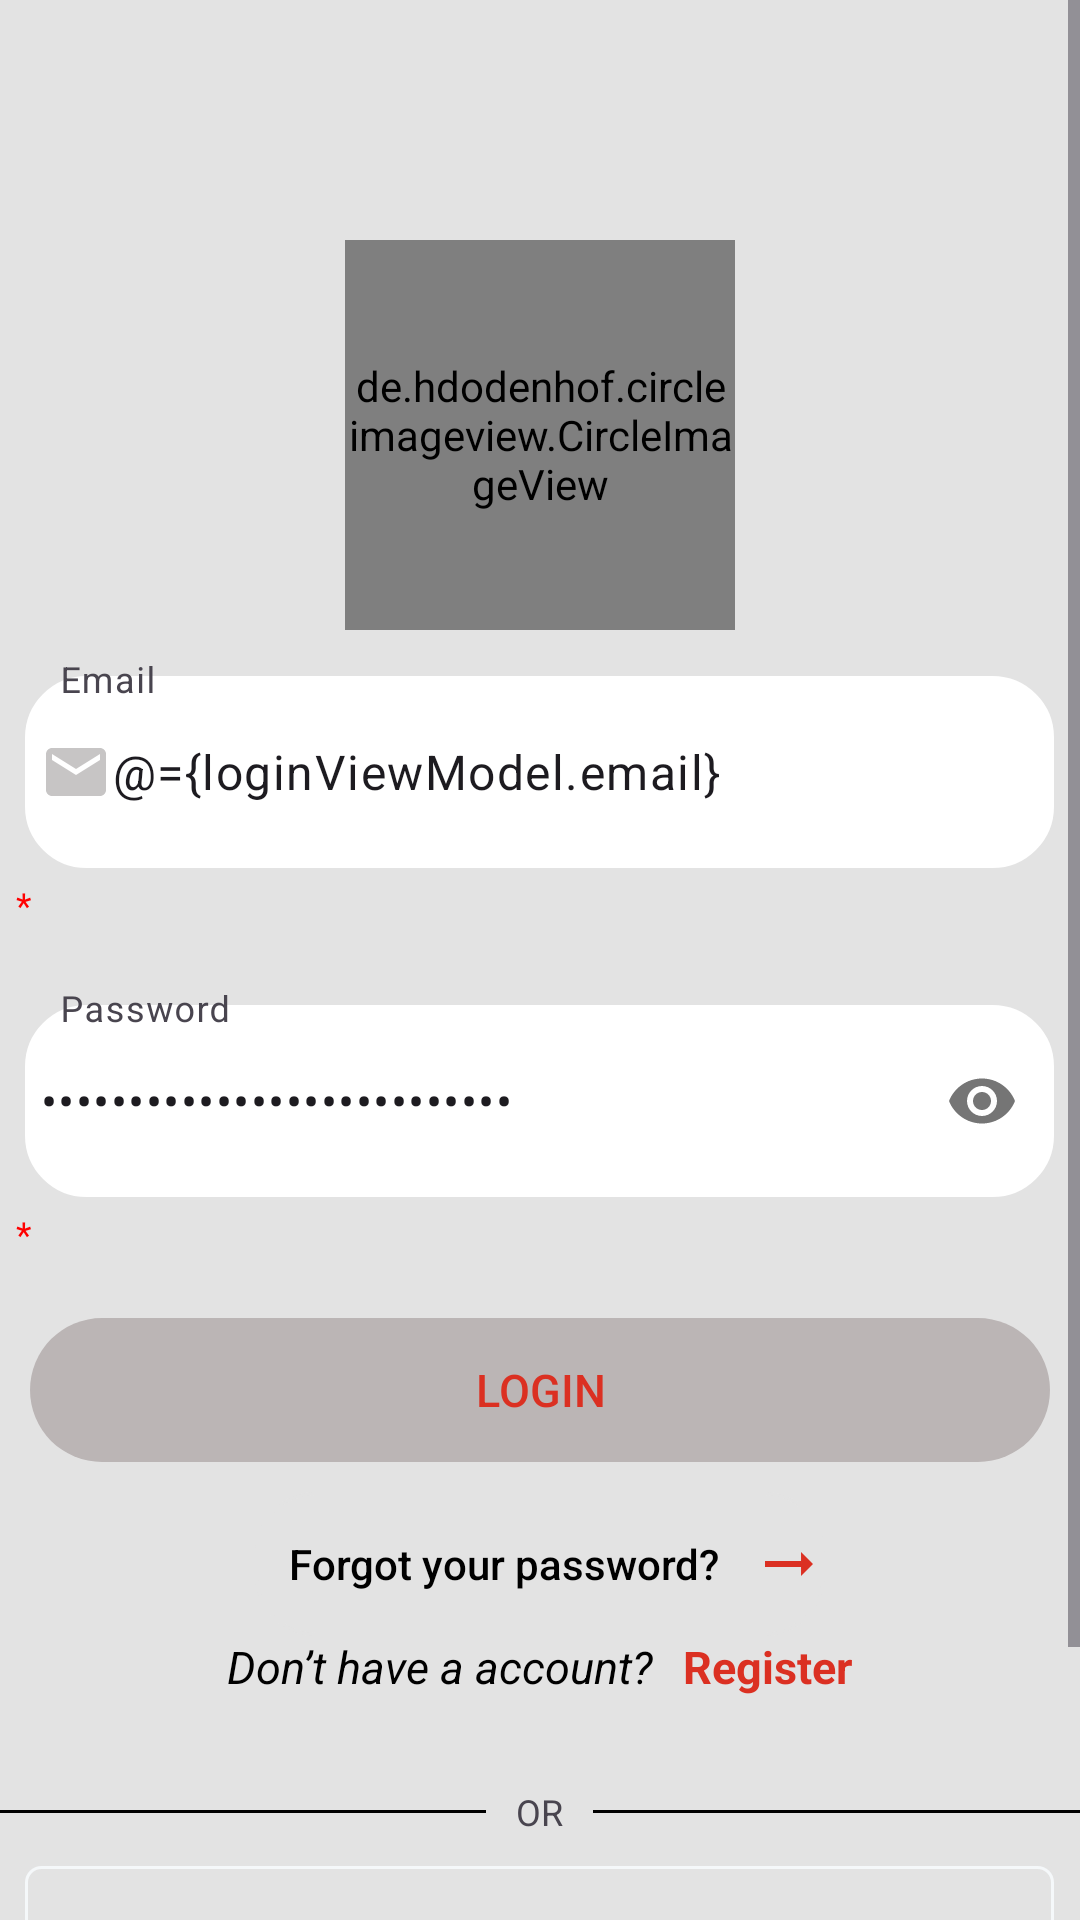

The Android layout XML behind this screen, and the referenced resources:
<!-- AndroidManifest.xml: application theme Theme.NovaModa -->
<!-- res/layout/fragment_login.xml -->
<?xml version="1.0" encoding="utf-8"?>
<layout xmlns:android="http://schemas.android.com/apk/res/android"
    xmlns:app="http://schemas.android.com/apk/res-auto"
    xmlns:tools="http://schemas.android.com/tools">

    <data>

        <variable
            name="loginViewModel"
            type="com.holeCode.novamoda.ui.fragments.login.LoginViewModel" />

    </data>

    <ScrollView
        android:layout_width="match_parent"
        android:layout_height="match_parent"
        android:background="@color/light_gray"
        tools:context=".ui.fragments.login.LoginFragment">

        <androidx.constraintlayout.widget.ConstraintLayout
            android:layout_width="match_parent"
            android:layout_height="wrap_content"
            app:layout_constraintBottom_toBottomOf="parent"
            app:layout_constraintEnd_toEndOf="parent"
            app:layout_constraintStart_toStartOf="parent"
            app:layout_constraintTop_toTopOf="parent">

            <androidx.appcompat.widget.Toolbar
                android:id="@+id/toolbarmain"
                android:layout_width="match_parent"
                android:layout_height="?attr/actionBarSize"
                android:layout_marginTop="16dp"
                android:theme="@style/AppToolbarStyle"
                app:layout_constraintEnd_toEndOf="parent"
                app:layout_constraintHorizontal_bias="0.0"
                app:layout_constraintStart_toStartOf="parent"
                app:layout_constraintTop_toTopOf="parent">

                <TextView
                    android:id="@+id/login"
                    android:layout_width="wrap_content"
                    android:layout_height="wrap_content"
                    android:fontFamily="@font/metrophobic"
                    android:textSize="35sp"
                    android:textStyle="bold|normal"
                    app:layout_constraintBottom_toBottomOf="parent"
                    app:layout_constraintEnd_toEndOf="parent"
                    app:layout_constraintHorizontal_bias="0.119"
                    app:layout_constraintStart_toStartOf="parent"
                    app:layout_constraintTop_toTopOf="parent"
                    app:layout_constraintVertical_bias="0.086" />

            </androidx.appcompat.widget.Toolbar>

            <androidx.appcompat.widget.LinearLayoutCompat
                android:id="@+id/laProgressBar"
                android:layout_width="match_parent"
                android:layout_height="match_parent"
                android:gravity="center"
                android:orientation="vertical"
                app:layout_constraintBottom_toBottomOf="parent"
                app:layout_constraintEnd_toEndOf="parent"
                app:layout_constraintHorizontal_bias="0.0"
                app:layout_constraintStart_toStartOf="parent"
                app:layout_constraintTop_toBottomOf="@+id/toolbarmain"
                app:layout_constraintVertical_bias="0.0">

                <de.hdodenhof.circleimageview.CircleImageView
                    android:layout_width="130dp"
                    android:layout_height="130dp"
                    android:src="@drawable/novamoda_logo" />

                <com.google.android.material.textfield.TextInputLayout
                    android:id="@+id/emailTilLogin"
                    style="@style/authInputTil"
                    app:helperText="*"
                    app:helperTextTextColor="@color/red">

                    <com.google.android.material.textfield.TextInputEditText
                        android:id="@+id/ed_emailLogin"
                        style="@style/authInput"
                        android:background="@drawable/desgin_edittext"
                        android:backgroundTint="@color/white"
                        android:drawableStart="@drawable/baseline_email_24"
                        android:hint="@string/email"
                        android:text="@={loginViewModel.email}" />
                </com.google.android.material.textfield.TextInputLayout>

                <com.google.android.material.textfield.TextInputLayout
                    android:id="@+id/passworrdTilLogin"
                    style="@style/authInputTil"
                    app:helperText="*"
                    app:helperTextTextColor="@color/red"
                    app:passwordToggleEnabled="true">

                    <com.google.android.material.textfield.TextInputEditText
                        android:id="@+id/ed_PasswordLogin"
                        style="@style/authInput"
                        android:autofillHints="Password"
                        android:drawableStart="@drawable/baseline_lock_24"
                        android:ems="10"
                        android:hint="@string/password"
                        android:inputType="textPassword"
                        android:text="@={loginViewModel.password}" />
                </com.google.android.material.textfield.TextInputLayout>

                <androidx.appcompat.widget.AppCompatButton
                    android:id="@+id/btn_login"
                    style="@style/button_auth"
                    android:onClick="@{() -> loginViewModel.login()}"
                    android:text="@string/login" />

                <androidx.appcompat.widget.AppCompatButton
                    android:id="@+id/btn_forgetPasswrod"
                    android:layout_width="@dimen/_190dp"
                    android:layout_height="@dimen/_48dp"
                    android:layout_gravity="center"
                    android:background="@drawable/desgin_edittext"
                    android:drawableEnd="@drawable/baseline_arrow_right_alt_24"
                    android:text="@string/forgot_your_password"
                    android:onClick="@{()->loginViewModel.navigateToForgetPassword()}"
                    android:textAllCaps="false"
                    android:textColor="@color/black" />

                <androidx.appcompat.widget.LinearLayoutCompat
                    android:layout_width="wrap_content"
                    android:layout_height="wrap_content"
                    android:layout_gravity="center"
                    android:orientation="horizontal">

                    <androidx.appcompat.widget.AppCompatTextView
                        android:layout_width="wrap_content"
                        android:layout_height="wrap_content"
                        android:paddingEnd="@dimen/_10dp"
                        android:text="@string/don_t_have_a_account_register"
                        android:textColor="@color/black"
                        android:textSize="@dimen/_15sp"
                        android:textStyle="italic" />

                    <androidx.appcompat.widget.AppCompatTextView
                        android:id="@+id/btn_create_count"
                        android:layout_width="wrap_content"
                        android:layout_height="wrap_content"
                        android:layout_gravity="right|bottom"
                        android:layout_marginTop="@dimen/_20dp"
                        android:text="@string/register"
                        android:onClick="@{()->loginViewModel.navigateToRegister()}"
                        android:textAllCaps="false"
                        android:textColor="@color/primary_color"
                        android:textSize="@dimen/_15sp"
                        android:textStyle="bold" />
                </androidx.appcompat.widget.LinearLayoutCompat>

                <LinearLayout
                    android:layout_width="match_parent"
                    android:layout_height="wrap_content"
                    android:layout_marginTop="@dimen/_10dp"
                    android:gravity="center"
                    android:orientation="horizontal">

                    <View
                        android:layout_width="0dp"
                        android:layout_height="1dp"
                        android:layout_weight="1"
                        android:background="@color/black" />

                    <TextView
                        android:layout_width="wrap_content"
                        android:layout_height="wrap_content"
                        android:layout_marginStart="10dp"
                        android:layout_marginEnd="10dp"
                        android:text="@string/or"
                        android:textSize="12sp" />

                    <View
                        android:layout_width="0dp"
                        android:layout_height="1dp"
                        android:layout_weight="1"
                        android:background="@color/black" />
                </LinearLayout>

                <androidx.appcompat.widget.AppCompatButton
                    android:id="@+id/btn_google"
                    style="@style/buttonSocial"
                    android:drawableStart="@drawable/google_icon"
                    android:text="@string/login_with_google" />

                <androidx.appcompat.widget.AppCompatButton
                    android:id="@+id/btn_facebook"
                    style="@style/buttonSocial"
                    android:drawableStart="@drawable/facebook_icon"
                    android:text="@string/login_with_facebook" />

            </androidx.appcompat.widget.LinearLayoutCompat>
        </androidx.constraintlayout.widget.ConstraintLayout>
    </ScrollView>

</layout>
<!-- resources referenced by this layout -->
<resources>
  <color name="black">#FF000000</color>
  <color name="light_gray">#E3E3E3</color>
  <color name="primary_color">#DB3022</color>
  <color name="red">#FF0000</color>
  <color name="white">#FFFFFFFF</color>
  <dimen name="_10dp">10dp</dimen>
  <dimen name="_15sp">15sp</dimen>
  <dimen name="_190dp">190dp</dimen>
  <dimen name="_20dp">20dp</dimen>
  <dimen name="_48dp">48dp</dimen>
  <!-- drawable baseline_arrow_right_alt_24 (drawable) -->
  <vector android:autoMirrored="true" android:height="24dp"
      android:tint="#DB3022" android:viewportHeight="24"
      android:viewportWidth="24" android:width="24dp"
      xmlns:android="http://schemas.android.com/apk/res/android">
      <path android:fillColor="@android:color/white"
          android:pathData="M16.01,11H4v2h12.01v3L20,12l-3.99,-4z"/>
  </vector>
  <!-- drawable baseline_email_24 (drawable) -->
  <vector android:height="24dp" android:tint="#C7C5C5"
      android:viewportHeight="24" android:viewportWidth="24"
      android:width="24dp" xmlns:android="http://schemas.android.com/apk/res/android">
      <path android:fillColor="@android:color/white" android:pathData="M20,4L4,4c-1.1,0 -1.99,0.9 -1.99,2L2,18c0,1.1 0.9,2 2,2h16c1.1,0 2,-0.9 2,-2L22,6c0,-1.1 -0.9,-2 -2,-2zM20,8l-8,5 -8,-5L4,6l8,5 8,-5v2z"/>
  </vector>
  <!-- drawable desgin_edittext (drawable) -->
  <?xml version="1.0" encoding="utf-8"?>
  <shape xmlns:android="http://schemas.android.com/apk/res/android"
      android:shape="rectangle"
      android:visible="true">
      <size
          android:width="343dp"
          android:height="48dp" />
      <stroke
          android:width="1dp"
          android:color="@color/light_gray" />
      <corners android:radius="@dimen/_20dp" />
  
  </shape>
  <string name="don_t_have_a_account_register">Don’t have a account?</string>
  <string name="email">\tEmail</string>
  <string name="forgot_your_password">Forgot your password?</string>
  <string name="login">Login</string>
  <string name="login_with_facebook">Login With Facebook</string>
  <string name="login_with_google">Login With Google</string>
  <string name="or">OR</string>
  <string name="password">\tPassword</string>
  <string name="register">Register</string>
  <style name="AppToolbarStyle" parent="Widget.AppCompat.Toolbar">
          
          <item name="android:textColor">@color/primary_color</item>
          
          <item name="android:titleTextAppearance">@style/AppToolbarTitle</item>
      </style>
  <style name="authInput">
          <item name="android:layout_width">@dimen/_343dp</item>
          <item name="android:layout_height">@dimen/_64dp</item>
          <item name="android:background">@drawable/desgin_edittext</item>
          <item name="android:backgroundTint">@color/white</item>
          <item name="android:padding">@dimen/_5dp</item>
      </style>
  <style name="authInputTil">
          <item name="android:layout_width">match_parent</item>
          <item name="android:layout_height">wrap_content</item>
          <item name="android:layout_marginTop">@dimen/_10dp</item>
          <item name="android:layout_marginBottom">@dimen/_10dp</item>
          <item name="android:gravity">center</item>
      </style>
  <style name="Theme.NovaModa" parent="Base.Theme.NovaModa" />
  <style name="AppToolbarTitle" parent="TextAppearance.Widget.AppCompat.Toolbar.Title">
          
          <item name="android:fontFamily">@font/poppins_thin</item>
      </style>
  <dimen name="_343dp">343dp</dimen>
  <dimen name="_64dp">64dp</dimen>
  <dimen name="_5dp">5dp</dimen>
  <dimen name="_57dp">57dp</dimen>
  <color name="g_white">#F5F8FA</color>
  <color name="m_gray">#BBB5B5</color>
      // required
</resources>
